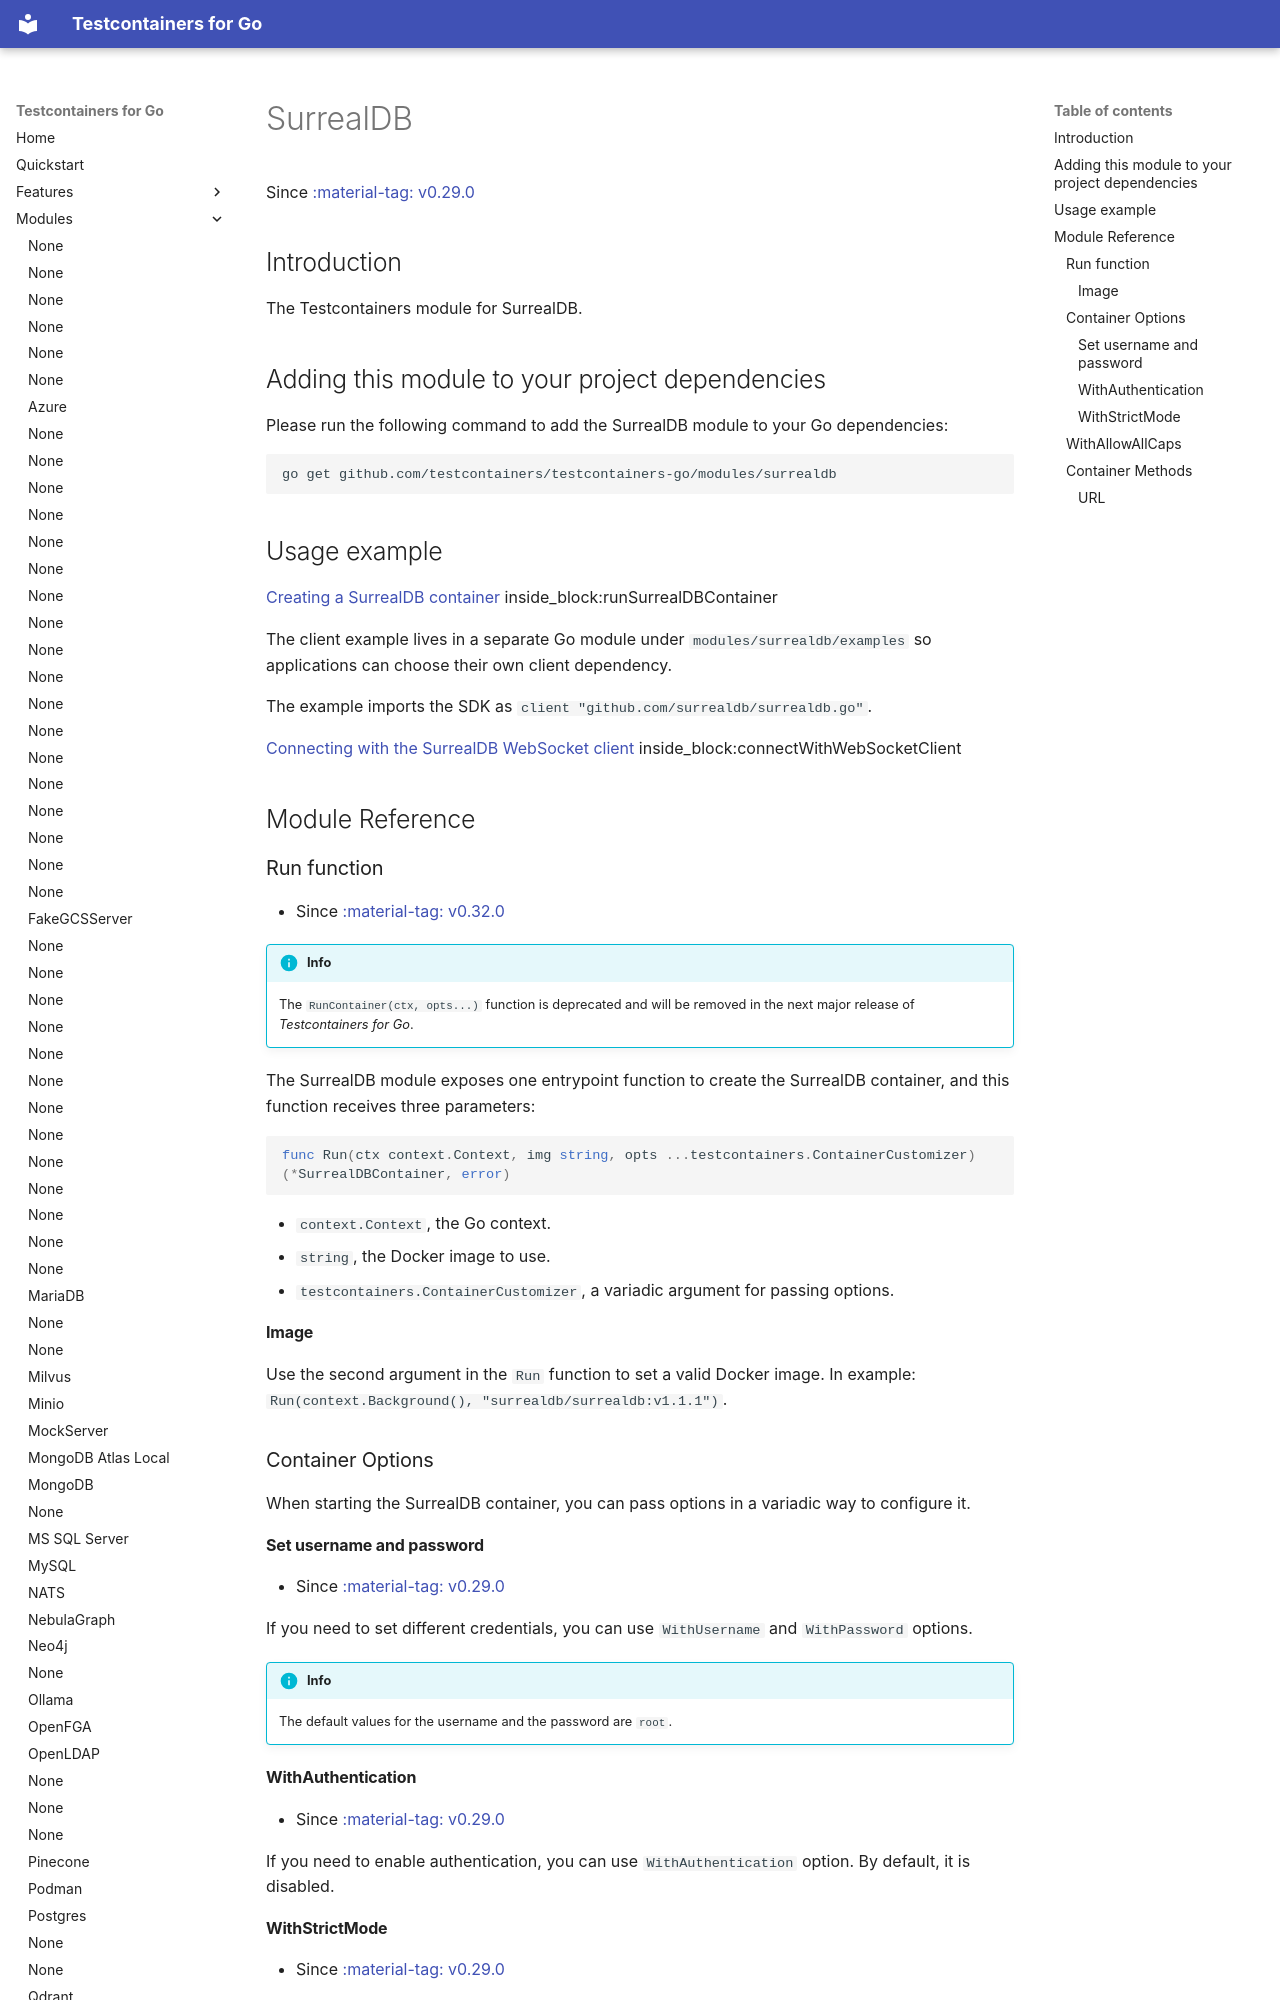

repository: testcontainers/testcontainers-go · page: modules/surrealdb/index.html · generator: mkdocs

# SurrealDB

Since <a href="https://github.com/testcontainers/testcontainers-go/releases/tag/v0.29.0"><span class="tc-version">:material-tag: v0.29.0</span></a>

## Introduction

The Testcontainers module for SurrealDB.

## Adding this module to your project dependencies

Please run the following command to add the SurrealDB module to your Go dependencies:

```
go get github.com/testcontainers/testcontainers-go/modules/surrealdb
```

## Usage example

<!--codeinclude-->
[Creating a SurrealDB container](../../modules/surrealdb/examples_test.go) inside_block:runSurrealDBContainer
<!--/codeinclude-->

The client example lives in a separate Go module under `modules/surrealdb/examples` so
applications can choose their own client dependency.

The example imports the SDK as `client "github.com/surrealdb/surrealdb.go"`.

<!--codeinclude-->
[Connecting with the SurrealDB WebSocket client](../../modules/surrealdb/examples/examples_test.go) inside_block:connectWithWebSocketClient
<!--/codeinclude-->

## Module Reference

### Run function

- Since <a href="https://github.com/testcontainers/testcontainers-go/releases/tag/v0.32.0"><span class="tc-version">:material-tag: v0.32.0</span></a>

!!!info
    The `RunContainer(ctx, opts...)` function is deprecated and will be removed in the next major release of _Testcontainers for Go_.

The SurrealDB module exposes one entrypoint function to create the SurrealDB container, and this function receives three parameters:

```golang
func Run(ctx context.Context, img string, opts ...testcontainers.ContainerCustomizer) (*SurrealDBContainer, error)
```

- `context.Context`, the Go context.
- `string`, the Docker image to use.
- `testcontainers.ContainerCustomizer`, a variadic argument for passing options.

#### Image

Use the second argument in the `Run` function to set a valid Docker image.
In example: `Run(context.Background(), "surrealdb/surrealdb:v1.1.1")`.

### Container Options

When starting the SurrealDB container, you can pass options in a variadic way to configure it.

#### Set username and password

- Since <a href="https://github.com/testcontainers/testcontainers-go/releases/tag/v0.29.0"><span class="tc-version">:material-tag: v0.29.0</span></a>

If you need to set different credentials, you can use `WithUsername` and `WithPassword` options.

!!!info
    The default values for the username and the password are `root`.
